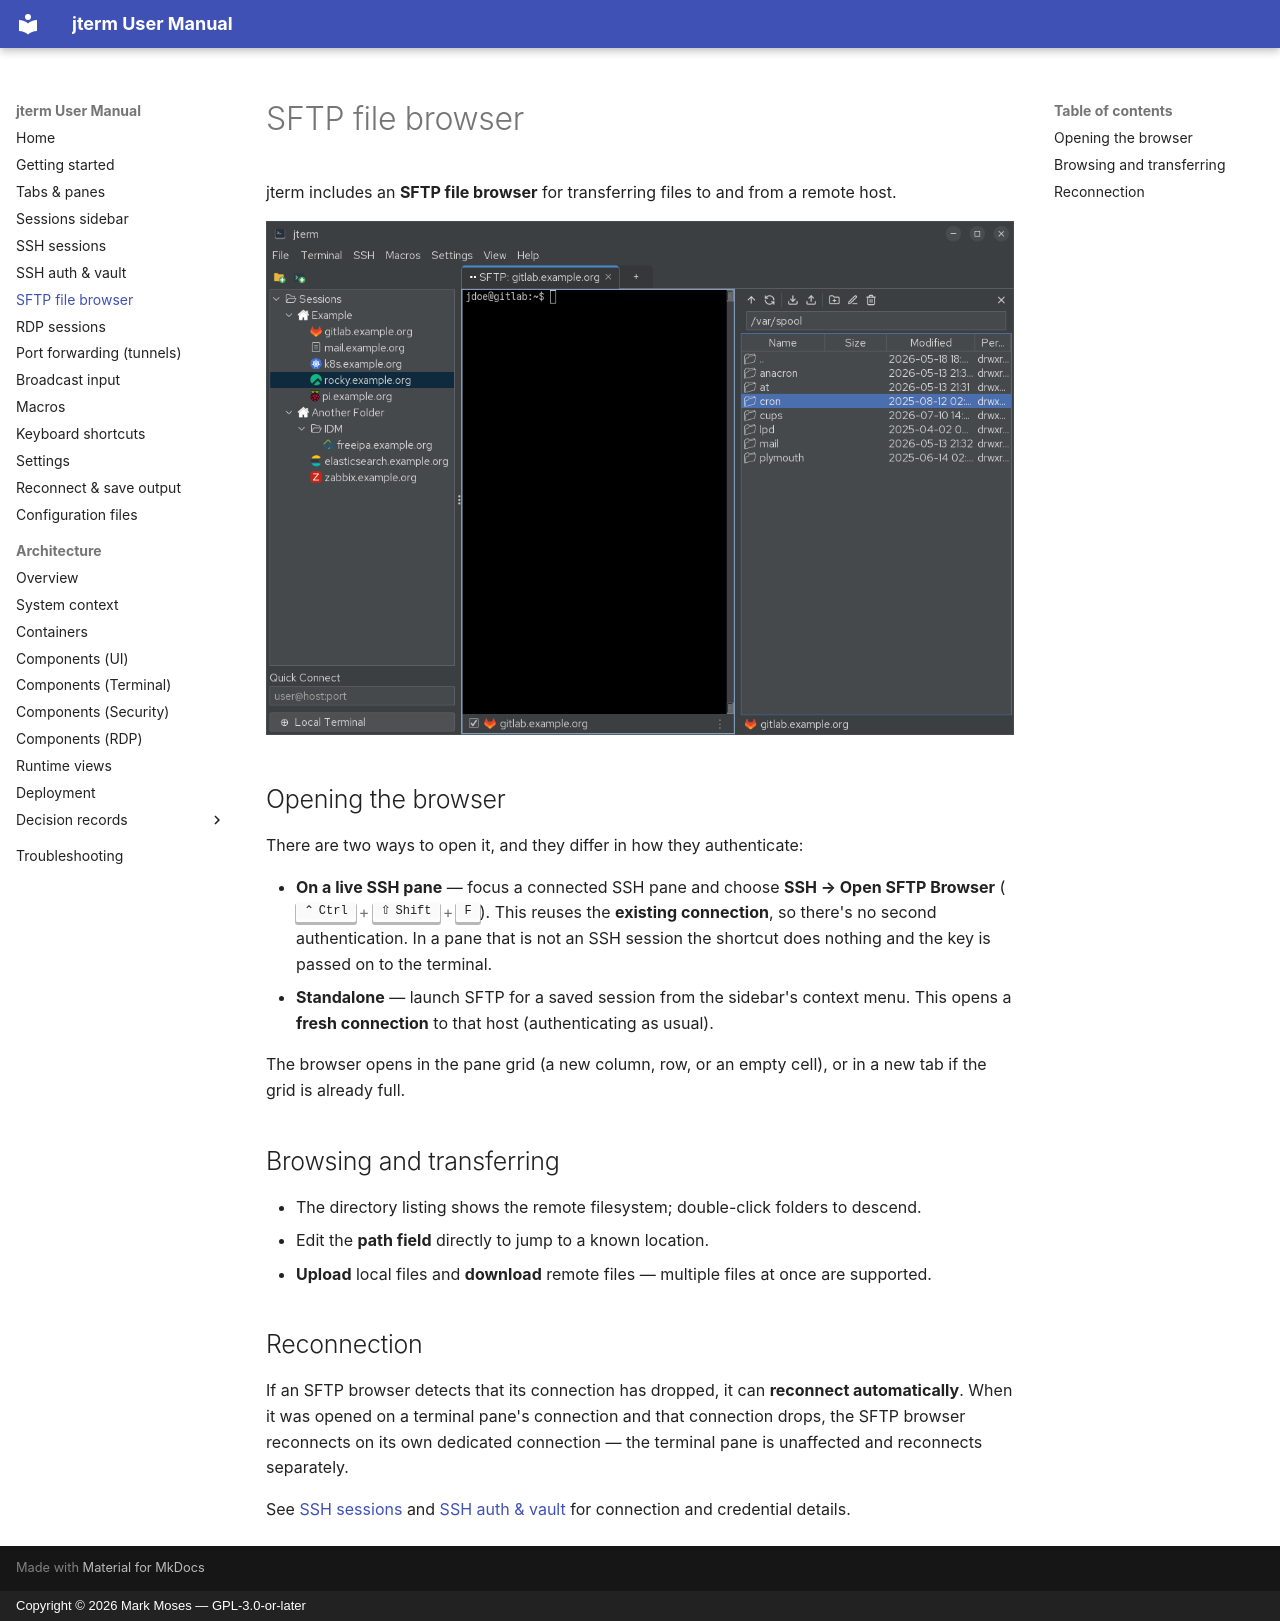

repository: drecaise/jterm · page: sftp/index.html · generator: mkdocs · copyright: Copyright © 2026 Mark Moses — GPL-3.0-or-later

# SFTP file browser

jterm includes an **SFTP file browser** for transferring files to and from a remote host.

![SFTP browser pane](img/sftp-browser.png)

## Opening the browser

There are two ways to open it, and they differ in how they authenticate:

- **On a live SSH pane** — focus a connected SSH pane and choose **SSH → Open SFTP Browser**
  (++ctrl+shift+f++). This reuses the **existing connection**, so there's no second
  authentication. In a pane that is not an SSH session the shortcut does nothing and the key is
  passed on to the terminal.
- **Standalone** — launch SFTP for a saved session from the sidebar's context menu. This opens a
  **fresh connection** to that host (authenticating as usual).

The browser opens in the pane grid (a new column, row, or an empty cell), or in a new tab if the
grid is already full.

## Browsing and transferring

- The directory listing shows the remote filesystem; double-click folders to descend.
- Edit the **path field** directly to jump to a known location.
- **Upload** local files and **download** remote files — multiple files at once are supported.

## Reconnection

If an SFTP browser detects that its connection has dropped, it can **reconnect automatically**.
When it was opened on a terminal pane's connection and that connection drops, the SFTP browser
reconnects on its own dedicated connection — the terminal pane is unaffected and reconnects
separately.

See [SSH sessions](ssh-sessions.md) and [SSH auth & vault](ssh-auth-and-vault.md) for connection
and credential details.
